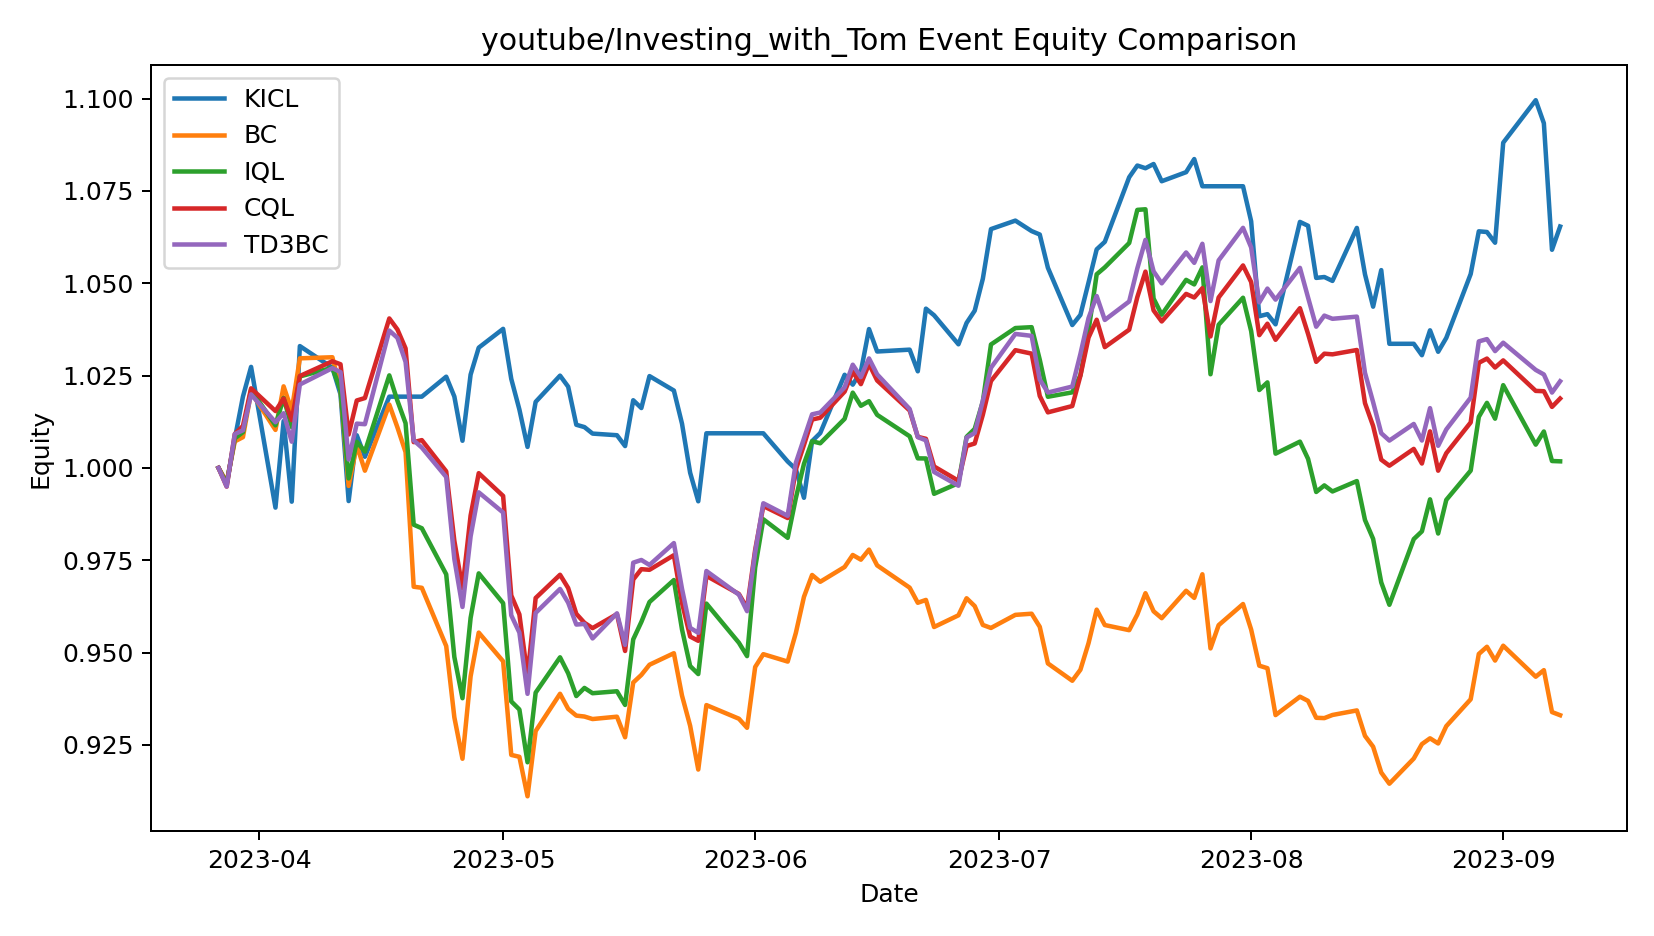

Values plotted in this chart, from the file beside it:
date, KICL, BC, IQL, CQL, TD3BC
2023-03-27 00:00:00, 1.0, 1.0, 1.0, 1.0, 1.0
2023-03-28 00:00:00, 0.9958, 0.9962, 0.9957, 0.9949, 0.995
2023-03-29 00:00:00, 1.008, 1.007, 1.008, 1.009, 1.009
2023-03-30 00:00:00, 1.019, 1.008, 1.01, 1.011, 1.01
2023-03-31 00:00:00, 1.027, 1.021, 1.021, 1.022, 1.02
2023-04-03 00:00:00, 0.9893, 1.01, 1.012, 1.015, 1.012
2023-04-04 00:00:00, 1.013, 1.022, 1.019, 1.019, 1.015
2023-04-05 00:00:00, 0.9909, 1.016, 1.011, 1.013, 1.007
2023-04-06 00:00:00, 1.033, 1.03, 1.025, 1.025, 1.023
2023-04-10 00:00:00, 1.027, 1.03, 1.027, 1.029, 1.027
2023-04-11 00:00:00, 1.02, 1.021, 1.021, 1.028, 1.026
2023-04-12 00:00:00, 0.991, 0.9951, 0.9972, 1.009, 1.002
2023-04-13 00:00:00, 1.009, 1.006, 1.007, 1.018, 1.012
2023-04-14 00:00:00, 1.003, 0.9992, 1.004, 1.019, 1.012
2023-04-17 00:00:00, 1.019, 1.017, 1.025, 1.04, 1.037
2023-04-18 00:00:00, 1.019, 1.011, 1.018, 1.037, 1.035
2023-04-19 00:00:00, 1.019, 1.004, 1.012, 1.032, 1.029
2023-04-20 00:00:00, 1.019, 0.9678, 0.9846, 1.007, 1.007
2023-04-21 00:00:00, 1.019, 0.9675, 0.9837, 1.008, 1.006
2023-04-24 00:00:00, 1.025, 0.9518, 0.9712, 0.9991, 0.9975
2023-04-25 00:00:00, 1.019, 0.9325, 0.9488, 0.9803, 0.9753
2023-04-26 00:00:00, 1.007, 0.9213, 0.9376, 0.9674, 0.9624
2023-04-27 00:00:00, 1.025, 0.9436, 0.9594, 0.9871, 0.9815
2023-04-28 00:00:00, 1.033, 0.9554, 0.9714, 0.9986, 0.9934
2023-05-01 00:00:00, 1.038, 0.9476, 0.9634, 0.9924, 0.9879
2023-05-02 00:00:00, 1.024, 0.9223, 0.9368, 0.9655, 0.9601
2023-05-03 00:00:00, 1.016, 0.9218, 0.9346, 0.9603, 0.9554
2023-05-04 00:00:00, 1.006, 0.9111, 0.9203, 0.9437, 0.9388
2023-05-05 00:00:00, 1.018, 0.9288, 0.9392, 0.9648, 0.9607
2023-05-08 00:00:00, 1.025, 0.9388, 0.9487, 0.9711, 0.9672
2023-05-09 00:00:00, 1.022, 0.9348, 0.9444, 0.9675, 0.9635
2023-05-10 00:00:00, 1.012, 0.9329, 0.9382, 0.9605, 0.9576
2023-05-11 00:00:00, 1.011, 0.9327, 0.9404, 0.9581, 0.9578
2023-05-12 00:00:00, 1.009, 0.932, 0.939, 0.9566, 0.9538
2023-05-15 00:00:00, 1.009, 0.9326, 0.9395, 0.9604, 0.9606
2023-05-16 00:00:00, 1.006, 0.9271, 0.9358, 0.9504, 0.9521
2023-05-17 00:00:00, 1.018, 0.9419, 0.9536, 0.9698, 0.9743
2023-05-18 00:00:00, 1.016, 0.944, 0.9583, 0.9726, 0.9751
2023-05-19 00:00:00, 1.025, 0.9467, 0.9637, 0.9724, 0.9737
2023-05-22 00:00:00, 1.021, 0.9498, 0.9696, 0.9764, 0.9796
2023-05-23 00:00:00, 1.012, 0.9383, 0.9563, 0.9635, 0.9673
2023-05-24 00:00:00, 0.9987, 0.9302, 0.9464, 0.9543, 0.9567
2023-05-25 00:00:00, 0.991, 0.9183, 0.9442, 0.9532, 0.9553
2023-05-26 00:00:00, 1.009, 0.9358, 0.9633, 0.9708, 0.9721
2023-05-30 00:00:00, 1.009, 0.9321, 0.9527, 0.9659, 0.9657
2023-05-31 00:00:00, 1.009, 0.9296, 0.949, 0.962, 0.9612
2023-06-01 00:00:00, 1.009, 0.9461, 0.9731, 0.9778, 0.9772
2023-06-02 00:00:00, 1.009, 0.9496, 0.9861, 0.9897, 0.9904
2023-06-05 00:00:00, 1.002, 0.9476, 0.9811, 0.9864, 0.987
2023-06-06 00:00:00, 0.9997, 0.9553, 0.9918, 0.9995, 1.001
2023-06-07 00:00:00, 0.9919, 0.9651, 1.001, 1.006, 1.008
2023-06-08 00:00:00, 1.007, 0.971, 1.007, 1.013, 1.015
2023-06-09 00:00:00, 1.009, 0.9692, 1.007, 1.014, 1.015
2023-06-12 00:00:00, 1.025, 0.9732, 1.013, 1.021, 1.022
2023-06-13 00:00:00, 1.023, 0.9764, 1.02, 1.026, 1.028
2023-06-14 00:00:00, 1.026, 0.9752, 1.017, 1.023, 1.025
2023-06-15 00:00:00, 1.038, 0.9779, 1.018, 1.028, 1.03
2023-06-16 00:00:00, 1.032, 0.9736, 1.014, 1.024, 1.025
2023-06-20 00:00:00, 1.032, 0.9676, 1.009, 1.016, 1.016
2023-06-21 00:00:00, 1.026, 0.9635, 1.003, 1.008, 1.008
... 55 more rows
